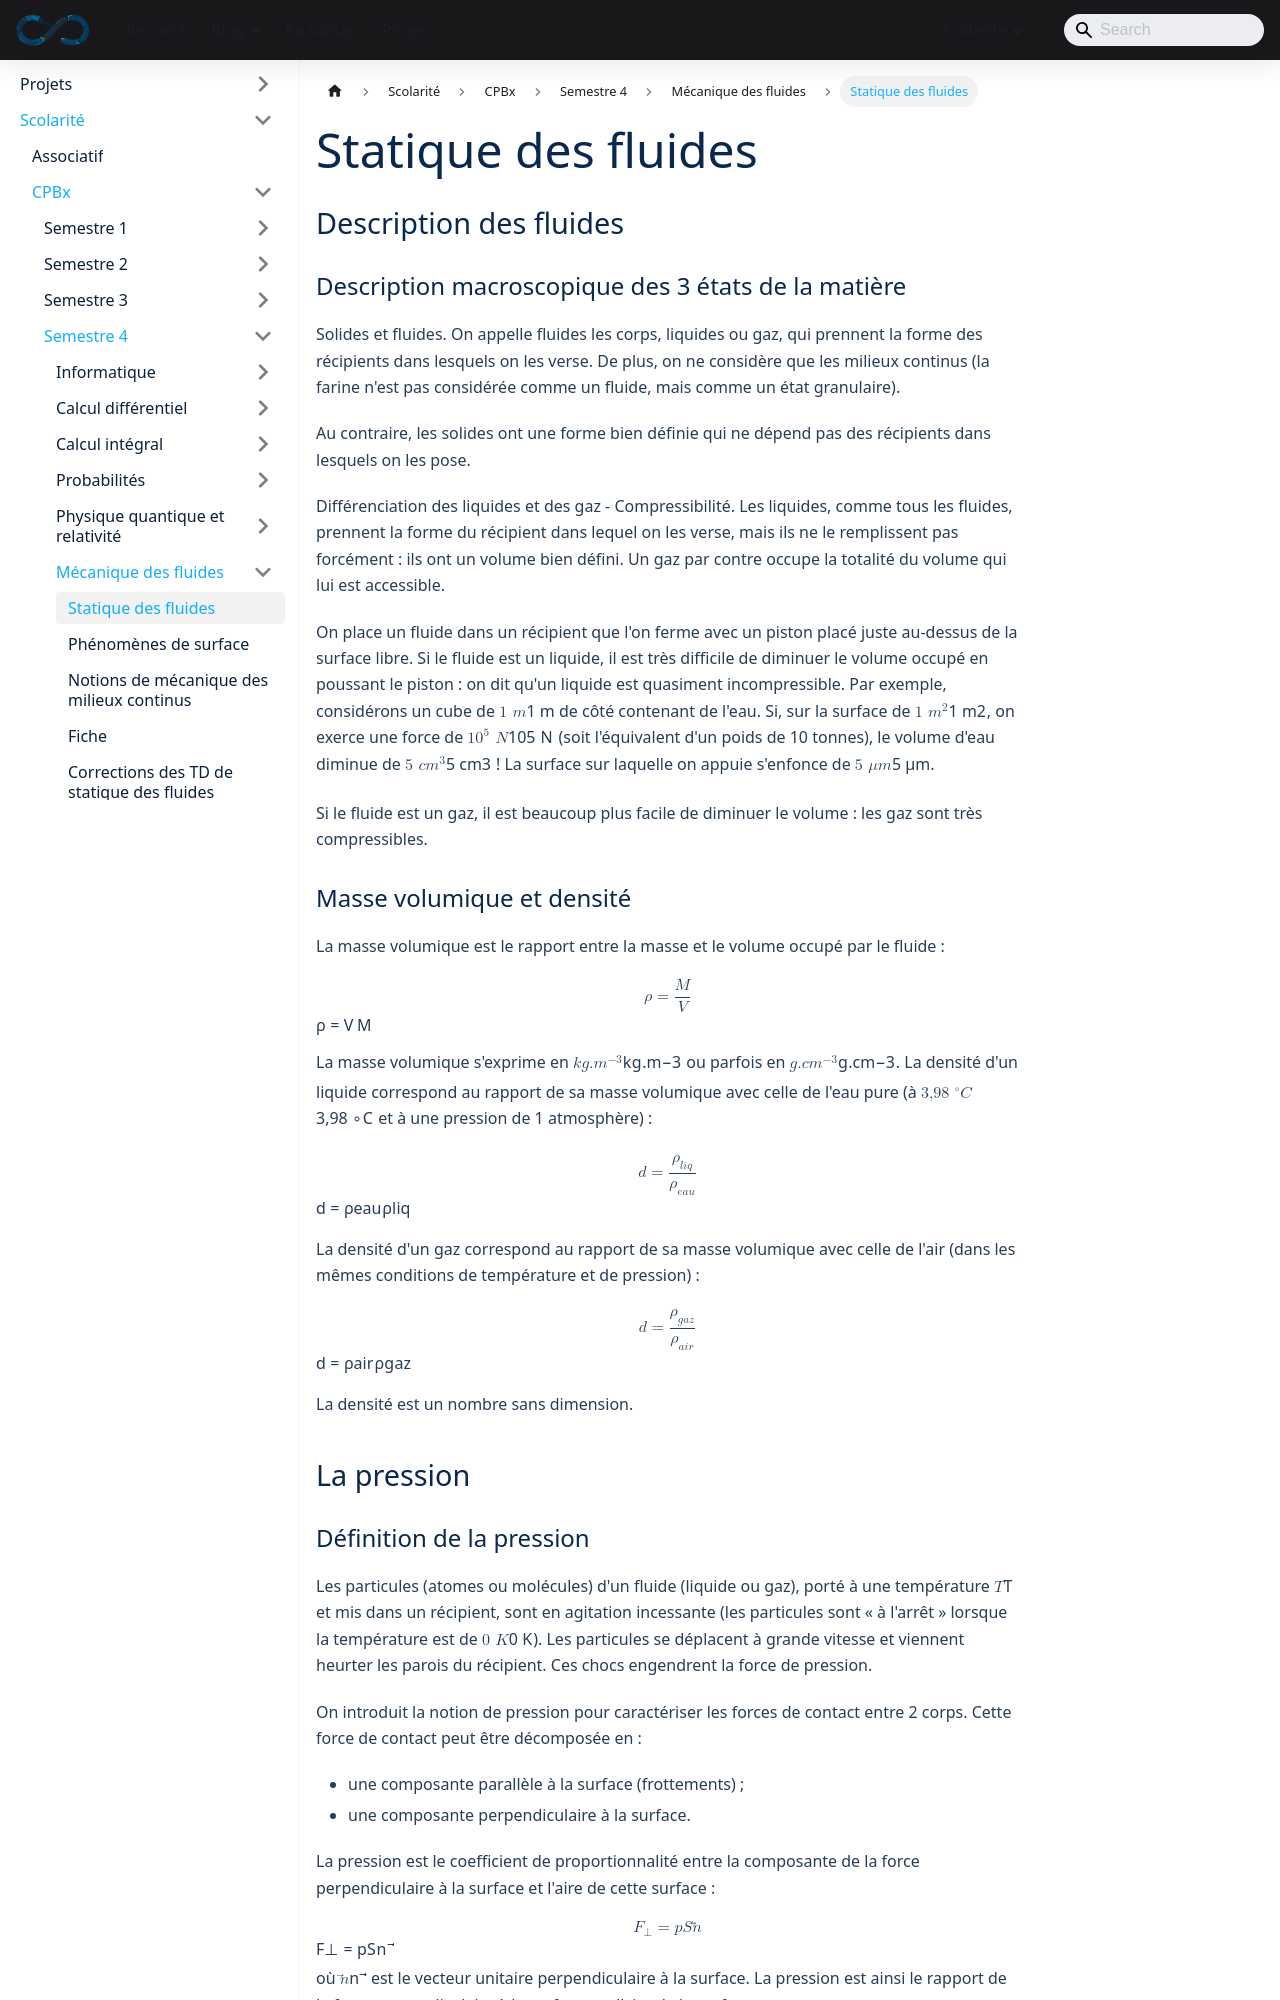

repository: sedelpeuch/sedelpeuch.github.io · page: docs/scolarite/cpbx/s4/mecanique-des-fluides/statique-des-fluides/index.html · generator: docusaurus

---
title: "Statique des fluides"
description: "Statique des fluides : description des fluides, masse volumique et densité, pression et ses unités, poussée d'Archimède, principe de l'hydrostatique dans les liquides et les gaz, théorème de Pascal, vases communicants, châteaux d'eau et presse hydraulique."
sidebar_position: 1
---

## Description des fluides

### Description macroscopique des 3 états de la matière

**Solides et fluides.** On appelle fluides les corps, liquides ou gaz, qui prennent la forme des récipients dans lesquels on les verse. De plus, on ne considère que les milieux continus (la farine n'est pas considérée comme un fluide, mais comme un état granulaire).

Au contraire, les solides ont une forme bien définie qui ne dépend pas des récipients dans lesquels on les pose.

**Différenciation des liquides et des gaz - Compressibilité.** Les liquides, comme tous les fluides, prennent la forme du récipient dans lequel on les verse, mais ils ne le remplissent pas forcément : ils ont un volume bien défini. Un gaz par contre occupe la totalité du volume qui lui est accessible.

On place un fluide dans un récipient que l'on ferme avec un piston placé juste au-dessus de la surface libre. Si le fluide est un liquide, il est très difficile de diminuer le volume occupé en poussant le piston : on dit qu'un liquide est quasiment incompressible. Par exemple, considérons un cube de $1\ m$ de côté contenant de l'eau. Si, sur la surface de $1\ m^2$, on exerce une force de $10^5\ N$ (soit l'équivalent d'un poids de 10 tonnes), le volume d'eau diminue de $5\ cm^3$ ! La surface sur laquelle on appuie s'enfonce de $5\ \mu m$.

Si le fluide est un gaz, il est beaucoup plus facile de diminuer le volume : les gaz sont très compressibles.

### Masse volumique et densité

La masse volumique est le rapport entre la masse et le volume occupé par le fluide :

$$
\rho = \frac{M}{V}
$$

La masse volumique s'exprime en $kg.m^{-3}$ ou parfois en $g.cm^{-3}$. La densité d'un liquide correspond au rapport de sa masse volumique avec celle de l'eau pure (à $3{,}98\ ^\circ C$ et à une pression de 1 atmosphère) :

$$
d = \frac{\rho_{liq}}{\rho_{eau}}
$$

La densité d'un gaz correspond au rapport de sa masse volumique avec celle de l'air (dans les mêmes conditions de température et de pression) :

$$
d = \frac{\rho_{gaz}}{\rho_{air}}
$$

La densité est un nombre sans dimension.

## La pression
